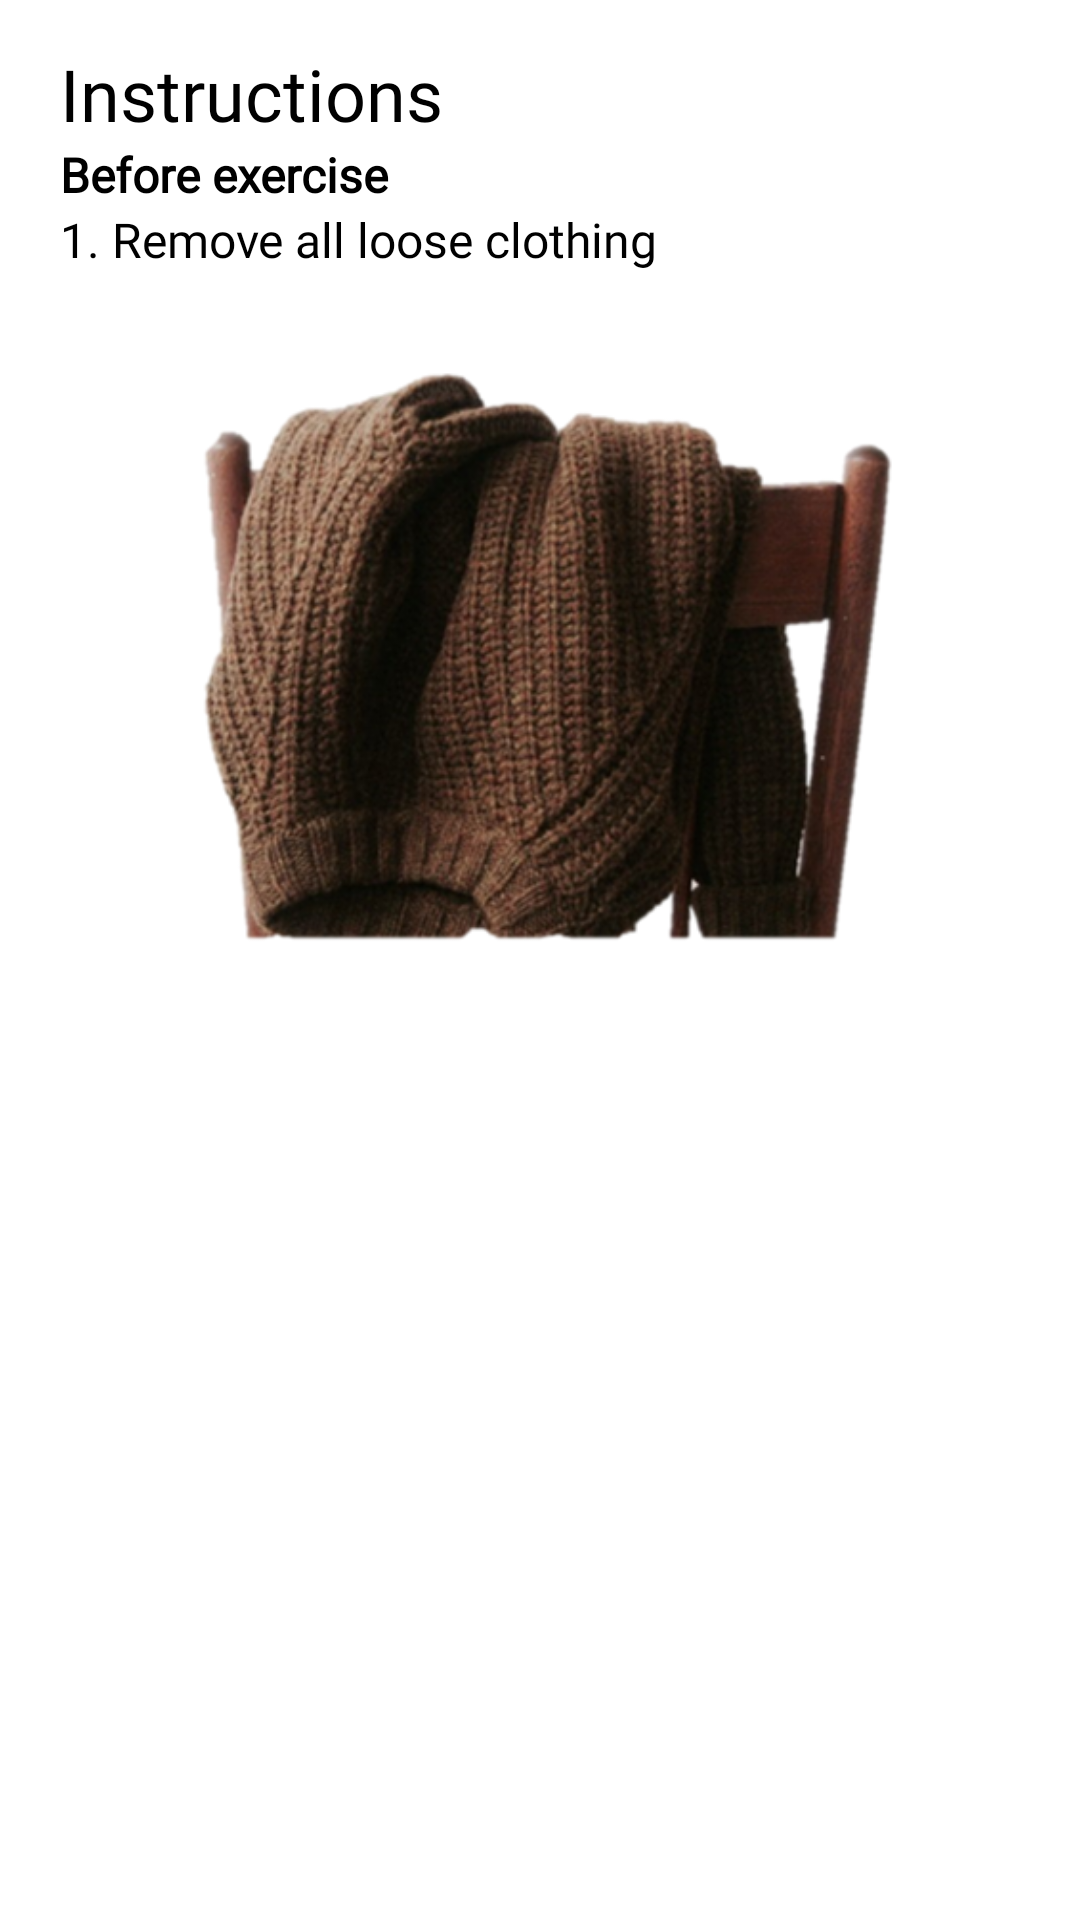

This screen was rendered from an Android layout file. Write that file and the resources it references.
<!-- AndroidManifest.xml: application theme Base.Theme.Deskercise -->
<!-- res/layout/fragment_popup_one.xml -->
<?xml version="1.0" encoding="utf-8"?>
<androidx.constraintlayout.widget.ConstraintLayout
    xmlns:android="http://schemas.android.com/apk/res/android"
    xmlns:app="http://schemas.android.com/apk/res-auto"
    android:layout_width="match_parent"
    android:layout_height="wrap_content"
    android:background="@drawable/bg_layout_popup">

    <androidx.appcompat.widget.LinearLayoutCompat
        android:layout_width="match_parent"
        android:layout_height="wrap_content"
        android:orientation="vertical"
        android:layout_marginStart="10dp"
        android:layout_margin="5dp"
        android:padding="10dp"
        app:layout_constraintStart_toStartOf="parent"
        app:layout_constraintTop_toTopOf="parent"
        >




        <TextView
            android:layout_width="match_parent"
            android:layout_height="match_parent"
            android:text="Instructions"
            android:fontFamily="@font/poppins_bold"
            android:textSize="24sp"
            android:layout_marginStart="5dp"


            />

        <TextView
            android:layout_width="match_parent"
            android:layout_height="match_parent"
            android:text="Before exercise"
            style="@style/Poppins"
            android:textStyle="bold"
            android:textSize="16sp"
            android:layout_marginStart="5dp"
            />

        <TextView
            android:layout_width="match_parent"
            android:layout_height="match_parent"
            android:textSize="16sp"
            style="@style/Poppins"
            android:text="1. Remove all loose clothing"

            android:layout_marginStart="5dp"
            />

        <ImageView
            android:layout_width="wrap_content"
            android:layout_height="wrap_content"
            android:src="@drawable/jacket_on_chair"
            android:clipToOutline="true"
            android:scaleType="centerCrop"
            android:adjustViewBounds="true"
            android:padding="30dp"
            android:layout_marginBottom="20dp"
           />



    </androidx.appcompat.widget.LinearLayoutCompat>

</androidx.constraintlayout.widget.ConstraintLayout>
<!-- resources referenced by this layout -->
<resources>
  <!-- drawable jacket_on_chair: png bitmap (drawable, 254996 bytes) -->
  <style name="Poppins">
          <item name="android:fontFamily">@font/poppins</item>
      </style>
  <style name="Base.Theme.Deskercise" parent="Theme.MaterialComponents.Light.NoActionBar">
          <item name="android:navigationBarColor">@android:color/transparent</item>
          <item name="android:windowDrawsSystemBarBackgrounds">true</item>
          <item name="android:statusBarColor">@android:color/transparent</item>
          <item name="android:windowLightStatusBar">?attr/isLightTheme</item>
          
          <item name="colorPrimary">@color/deskGreen</item>
          <item name="colorPrimaryVariant">@color/deskDarkGreen</item>
          <item name="colorOnSurface">@color/deskLightShadeGreen</item>
  
  
          <item name="colorOnPrimary">@color/white</item>
          
          <item name="colorSecondary">@color/teal_200</item>
          <item name="colorSecondaryVariant">@color/teal_700</item>
          <item name="colorOnSecondary">@color/black</item>
          
  
          
          <item name="android:textColor">@color/black</item>
          <item name="android:textSize">16sp</item>
          <item name="android:windowFullscreen">true</item>
          <item name="windowActionBar">false</item>
          <item name="windowNoTitle">true</item>
  
  
  
      </style>
  <color name="deskGreen">#6c5393</color>
  <color name="deskDarkGreen">#5e4486</color>
  <color name="deskLightShadeGreen">#4b3173</color>
  <color name="white">#FFFFFFFF</color>
  <color name="teal_200">#FF03DAC5</color>
  <color name="teal_700">#FF018786</color>
  <color name="black">#FF000000</color>
</resources>
